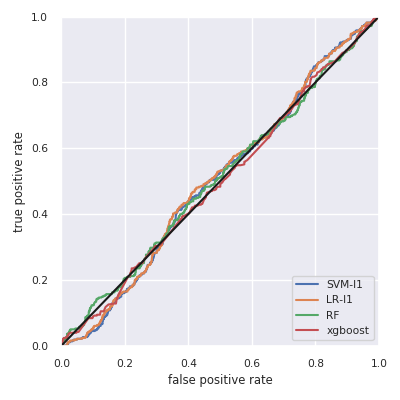

The table this chart was drawn from, first rows:
, skl-SVM-l1, skl-LR-l1, skl-RF, xgboost
Accuracy, 0.782, 0.782, 0.782, 0.782
F1w, 0.687, 0.687, 0.687, 0.687
AUC, 0.502, 0.507, 0.506, 0.497
